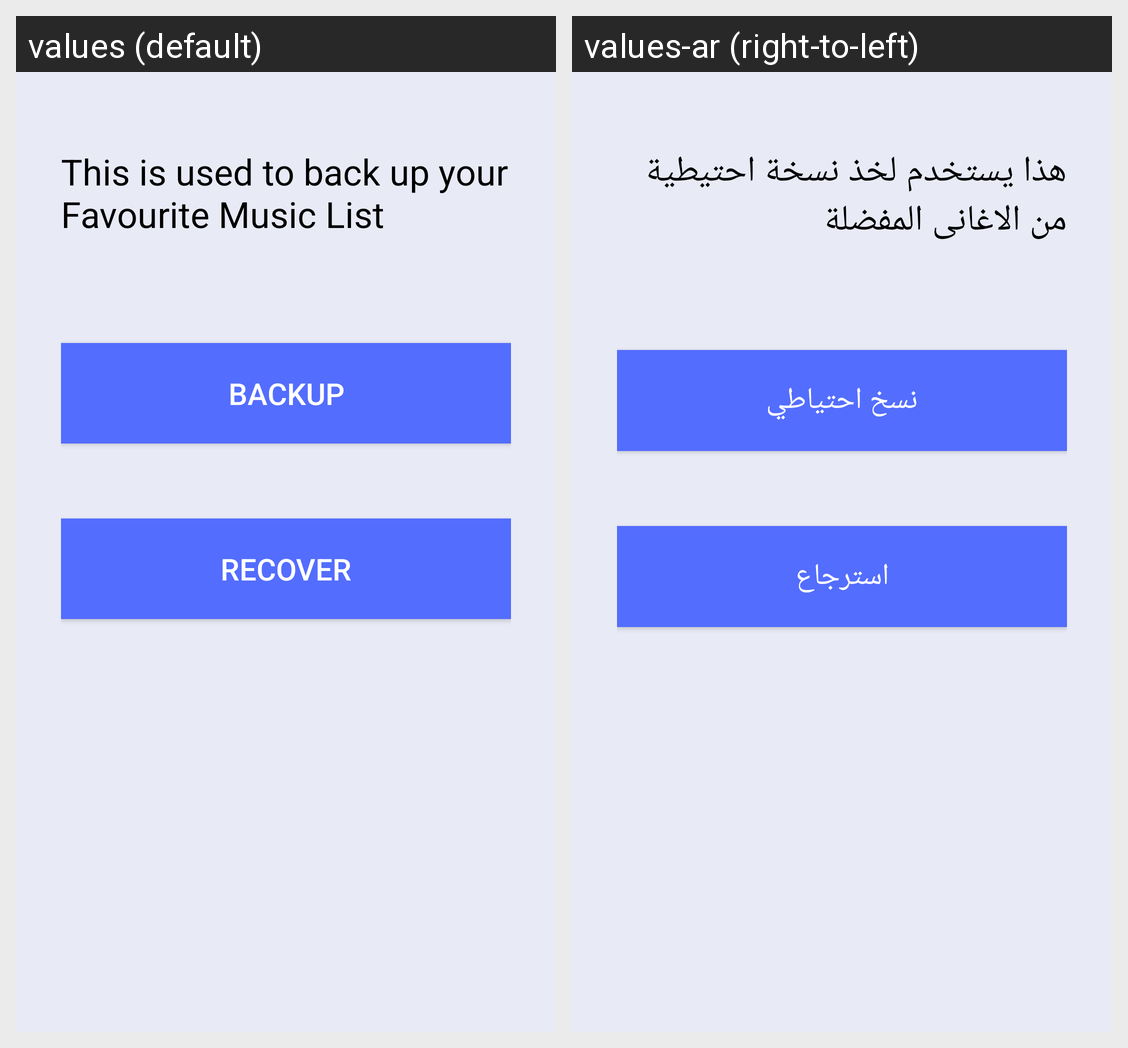

The Android screen above is rendered under two locales of the same app. Produce the string resources it draws, with the default and per-locale values.
Android screen res/layout/activity_back_up_detail.xml rendered under 2 locales, left to right: values (default), values-ar (right-to-left). Device: Nexus 5 (rendered at 1080×1920; each locale shown at half size, 540×960, under a caption strip naming it); theme AppTheme.
Strings drawn on this screen, with the default value and each locale's value (text and hints the layout hard-codes, and strings that could not be matched under every locale, appear in the picture but are not listed):

backuptext
  values: This is used to back up your Favourite Music List
  values-ar: هذا يستخدم لخذ نسخة احتيطية من الاغانى المفضلة

backup
  values: BackUp
  values-ar: نسخ احتياطي

recover
  values: Recover
  values-ar: استرجاع
